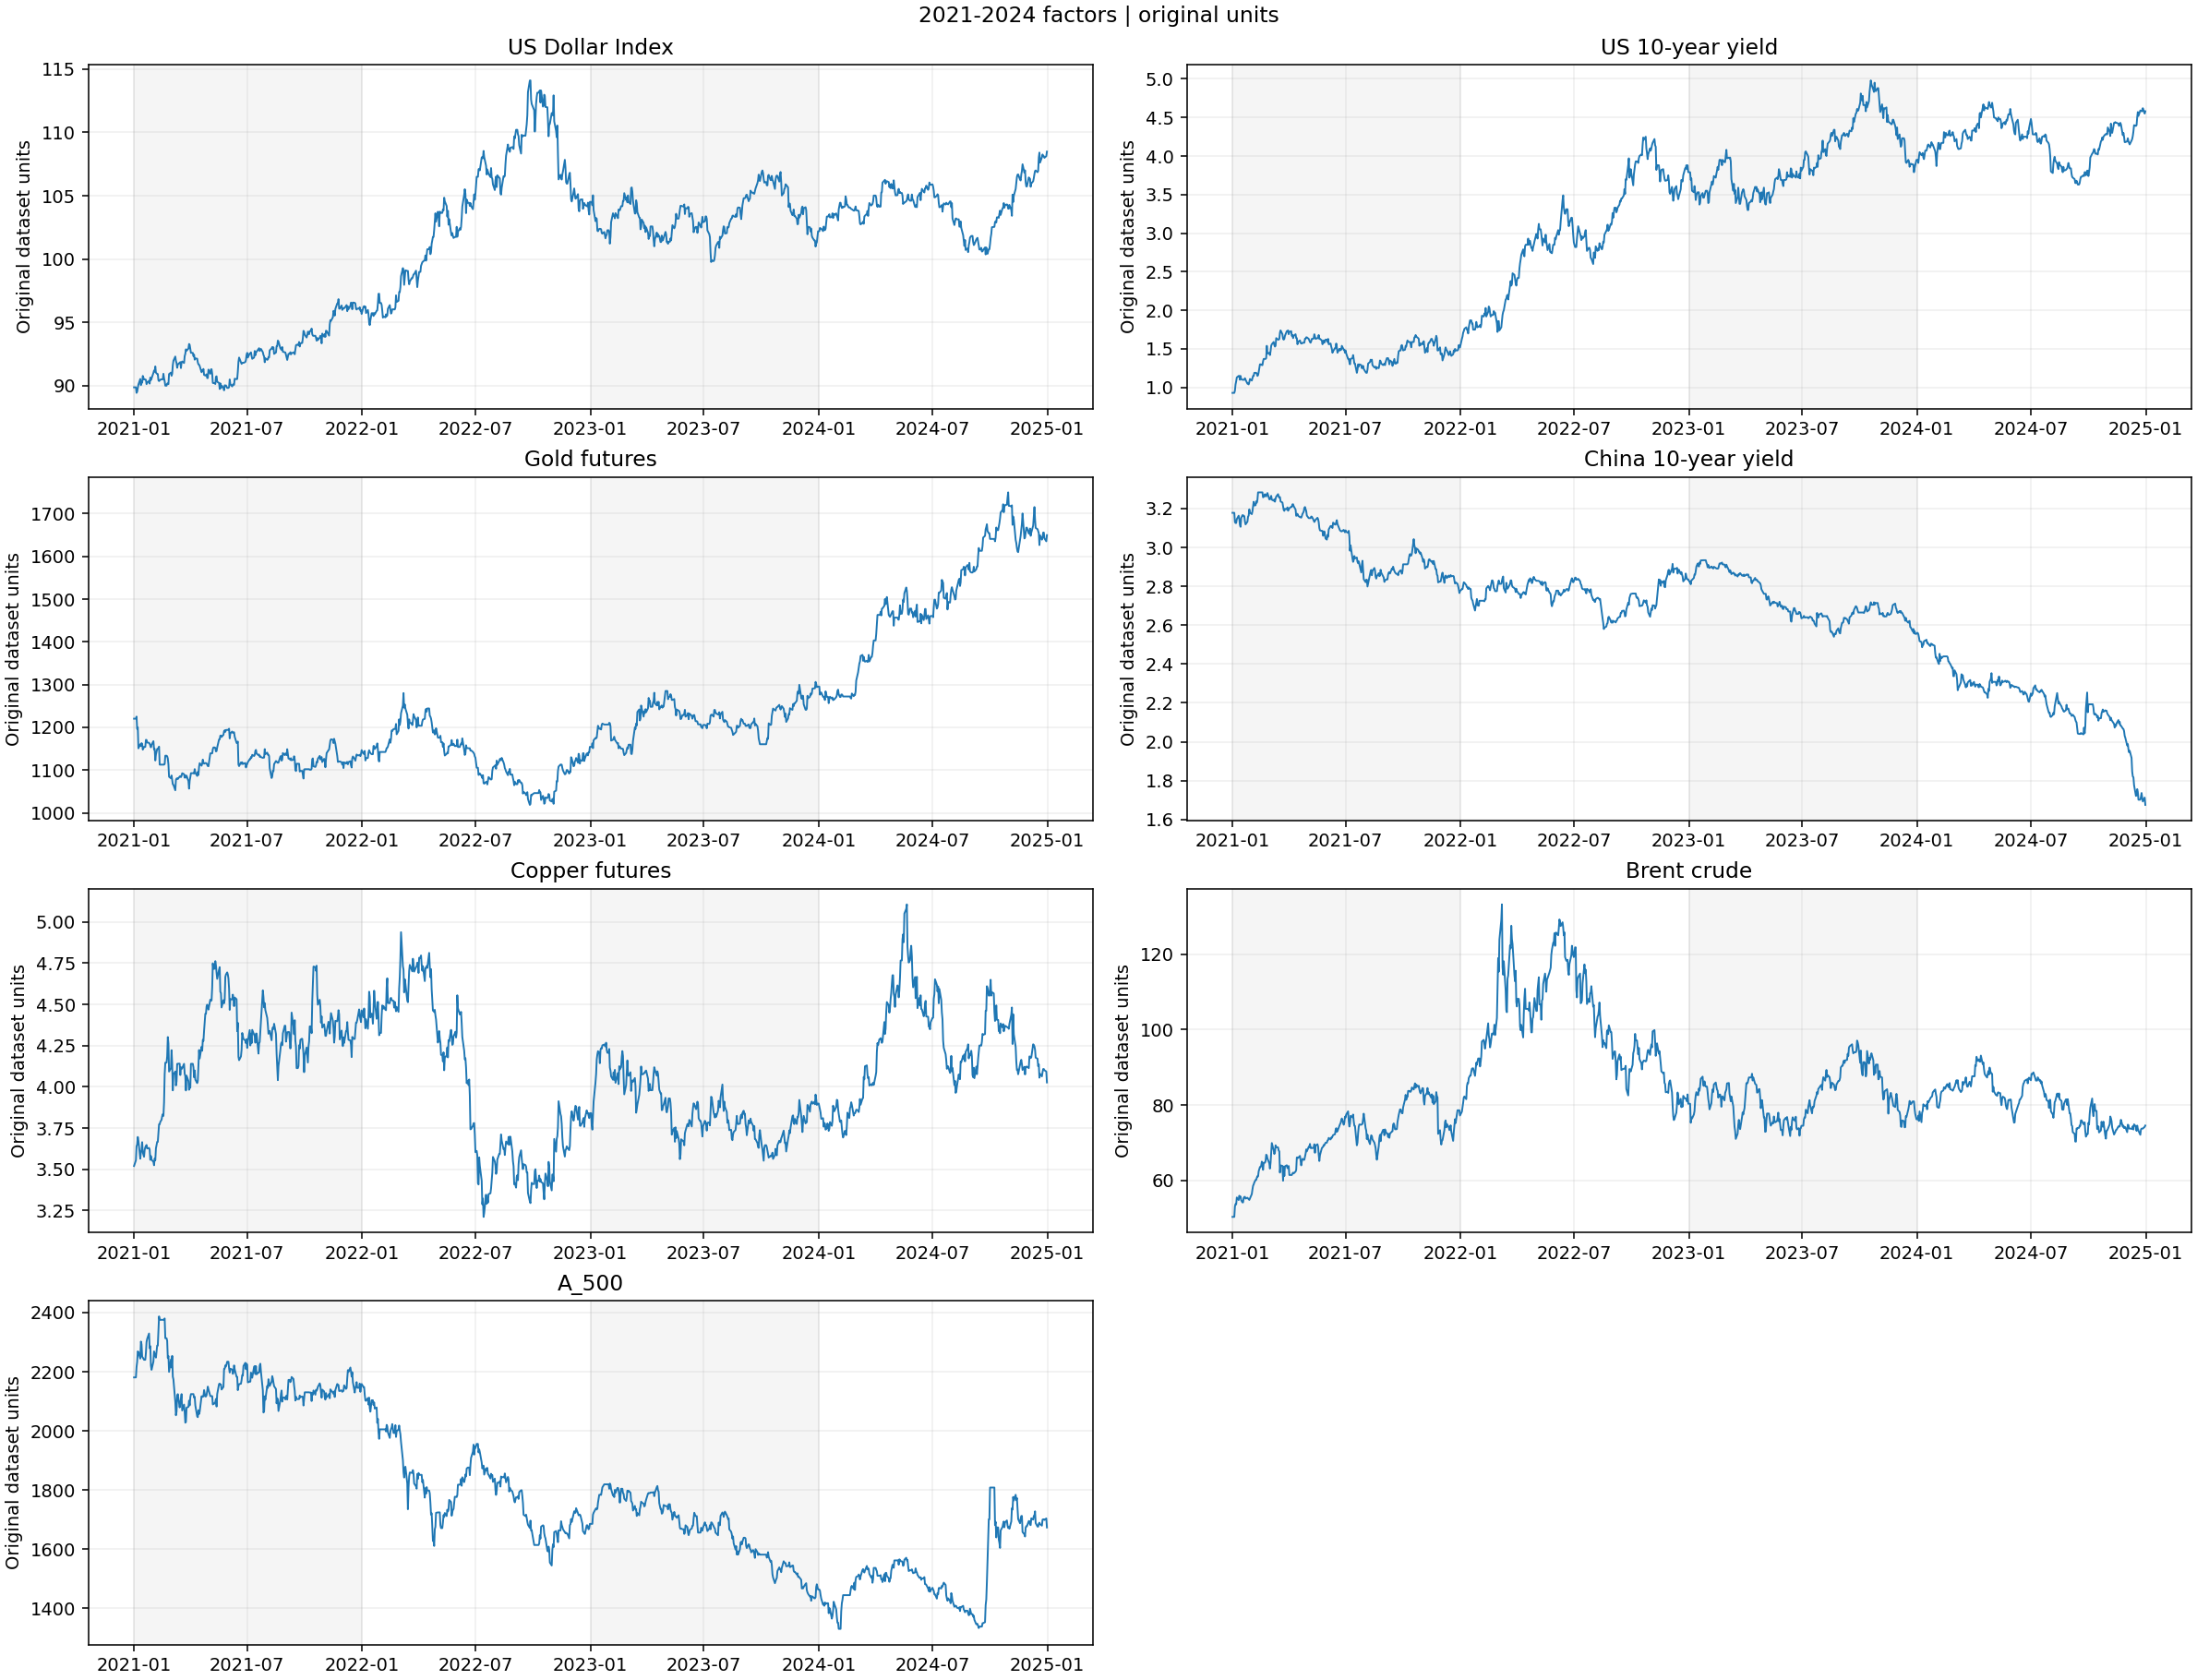

Source data for this figure (header and first rows):
, A_500, Dollar Index, cn_10y_rate, us_10y_rate, brent, Copper Futures Price, Gold Futures Price
2021-01-01, 2181, 89.88, 3.178, 0.93, 50.37, 3.52, 1220
2021-01-04, 2181, 89.88, 3.178, 0.93, 50.37, 3.554, 1220
2021-01-05, 2215, 89.44, 3.131, 0.96, 53.16, 3.639, 1225
2021-01-06, 2233, 89.53, 3.126, 1.04, 53.8, 3.651, 1197
2021-01-07, 2269, 89.83, 3.126, 1.08, 53.7, 3.696, 1200
2021-01-08, 2266, 90.1, 3.146, 1.13, 55.51, 3.674, 1151
2021-01-11, 2244, 90.54, 3.163, 1.15, 54.84, 3.564, 1161
2021-01-12, 2302, 90.05, 3.146, 1.15, 55.98, 3.606, 1156
2021-01-13, 2293, 90.32, 3.116, 1.1, 55.52, 3.617, 1163
2021-01-14, 2251, 90.24, 3.106, 1.15, 55.76, 3.664, 1161
2021-01-15, 2248, 90.78, 3.151, 1.11, 54.8, 3.602, 1148
2021-01-17, 2240, 90.5, 3.166, 1.1, 54.21, 3.576, 1154
2021-01-18, 2240, 90.5, 3.166, 1.1, 54.21, 3.617, 1154
2021-01-19, 2240, 90.5, 3.161, 1.1, 55.38, 3.634, 1154
2021-01-20, 2264, 90.47, 3.161, 1.1, 55.66, 3.642, 1171
2021-01-21, 2301, 90.13, 3.134, 1.12, 55.68, 3.647, 1170
2021-01-22, 2311, 90.24, 3.119, 1.1, 55.22, 3.626, 1164
2021-01-25, 2329, 90.39, 3.132, 1.05, 55.44, 3.63, 1164
2021-01-26, 2279, 90.17, 3.159, 1.05, 55.26, 3.619, 1161
2021-01-27, 2287, 90.65, 3.164, 1.04, 55.07, 3.558, 1158
2021-01-28, 2221, 90.46, 3.196, 1.07, 54.87, 3.58, 1153
2021-01-29, 2206, 90.58, 3.179, 1.11, 55.25, 3.558, 1159
2021-02-01, 2234, 91.02, 3.171, 1.09, 56.42, 3.546, 1168
2021-02-02, 2269, 91.2, 3.186, 1.12, 57.62, 3.525, 1149
2021-02-03, 2260, 91.12, 3.211, 1.15, 58.61, 3.566, 1150
2021-02-04, 2255, 91.53, 3.235, 1.15, 58.98, 3.555, 1122
2021-02-05, 2248, 91.04, 3.216, 1.19, 59.48, 3.627, 1136
2021-02-07, 2289, 90.93, 3.217, 1.19, 60.17, 3.667, 1149
2021-02-08, 2289, 90.93, 3.237, 1.19, 60.17, 3.667, 1149
2021-02-09, 2339, 90.44, 3.23, 1.18, 60.74, 3.719, 1152
2021-02-10, 2387, 90.37, 3.245, 1.15, 61.17, 3.773, 1155
2021-02-11, 2376, 90.42, 3.283, 1.16, 61.09, 3.773, 1113
2021-02-12, 2376, 90.48, 3.283, 1.2, 62.47, 3.788, 1113
2021-02-14, 2376, 90.51, 3.283, 1.3, 63.58, 3.8, 1113
2021-02-15, 2376, 90.51, 3.283, 1.3, 63.58, 3.822, 1113
2021-02-16, 2376, 90.51, 3.283, 1.3, 63.96, 3.834, 1113
2021-02-17, 2376, 90.95, 3.283, 1.29, 65.02, 3.824, 1113
2021-02-18, 2376, 90.59, 3.283, 1.29, 64.09, 3.905, 1113
2021-02-19, 2380, 90.36, 3.258, 1.34, 62.84, 4.077, 1114
2021-02-20, 2313, 90.01, 3.26, 1.37, 64.73, 4.146, 1134
2021-02-22, 2313, 90.01, 3.274, 1.37, 64.73, 4.146, 1134
2021-02-23, 2305, 90.17, 3.264, 1.37, 65.16, 4.185, 1132
2021-02-24, 2246, 90.18, 3.263, 1.38, 66.85, 4.301, 1127
2021-02-25, 2253, 90.13, 3.272, 1.54, 66.69, 4.263, 1113
2021-02-26, 2199, 90.93, 3.28, 1.44, 65.86, 4.093, 1084
2021-03-01, 2241, 91.04, 3.248, 1.45, 64.56, 4.113, 1081
2021-03-02, 2214, 90.79, 3.247, 1.42, 63.17, 4.222, 1087
2021-03-03, 2254, 90.95, 3.255, 1.47, 64.7, 4.142, 1076
2021-03-04, 2183, 91.63, 3.265, 1.54, 67.32, 3.978, 1067
2021-03-05, 2174, 91.98, 3.246, 1.56, 69.95, 4.075, 1065
2021-03-08, 2098, 92.31, 3.24, 1.59, 68.0, 4.093, 1053
2021-03-09, 2053, 91.96, 3.248, 1.55, 67.03, 4.008, 1077
2021-03-10, 2065, 91.79, 3.235, 1.53, 67.53, 4.032, 1080
2021-03-11, 2117, 91.42, 3.251, 1.54, 69.34, 4.139, 1081
2021-03-12, 2124, 91.68, 3.261, 1.64, 68.87, 4.14, 1079
2021-03-15, 2079, 91.83, 3.274, 1.62, 68.78, 4.141, 1085
2021-03-16, 2096, 91.87, 3.261, 1.62, 67.95, 4.072, 1086
2021-03-17, 2106, 91.4, 3.256, 1.63, 67.73, 4.119, 1084
2021-03-18, 2124, 91.85, 3.259, 1.71, 62.11, 4.108, 1087
2021-03-19, 2069, 91.92, 3.236, 1.74, 64.0, 4.113, 1093
... 1,032 more rows
